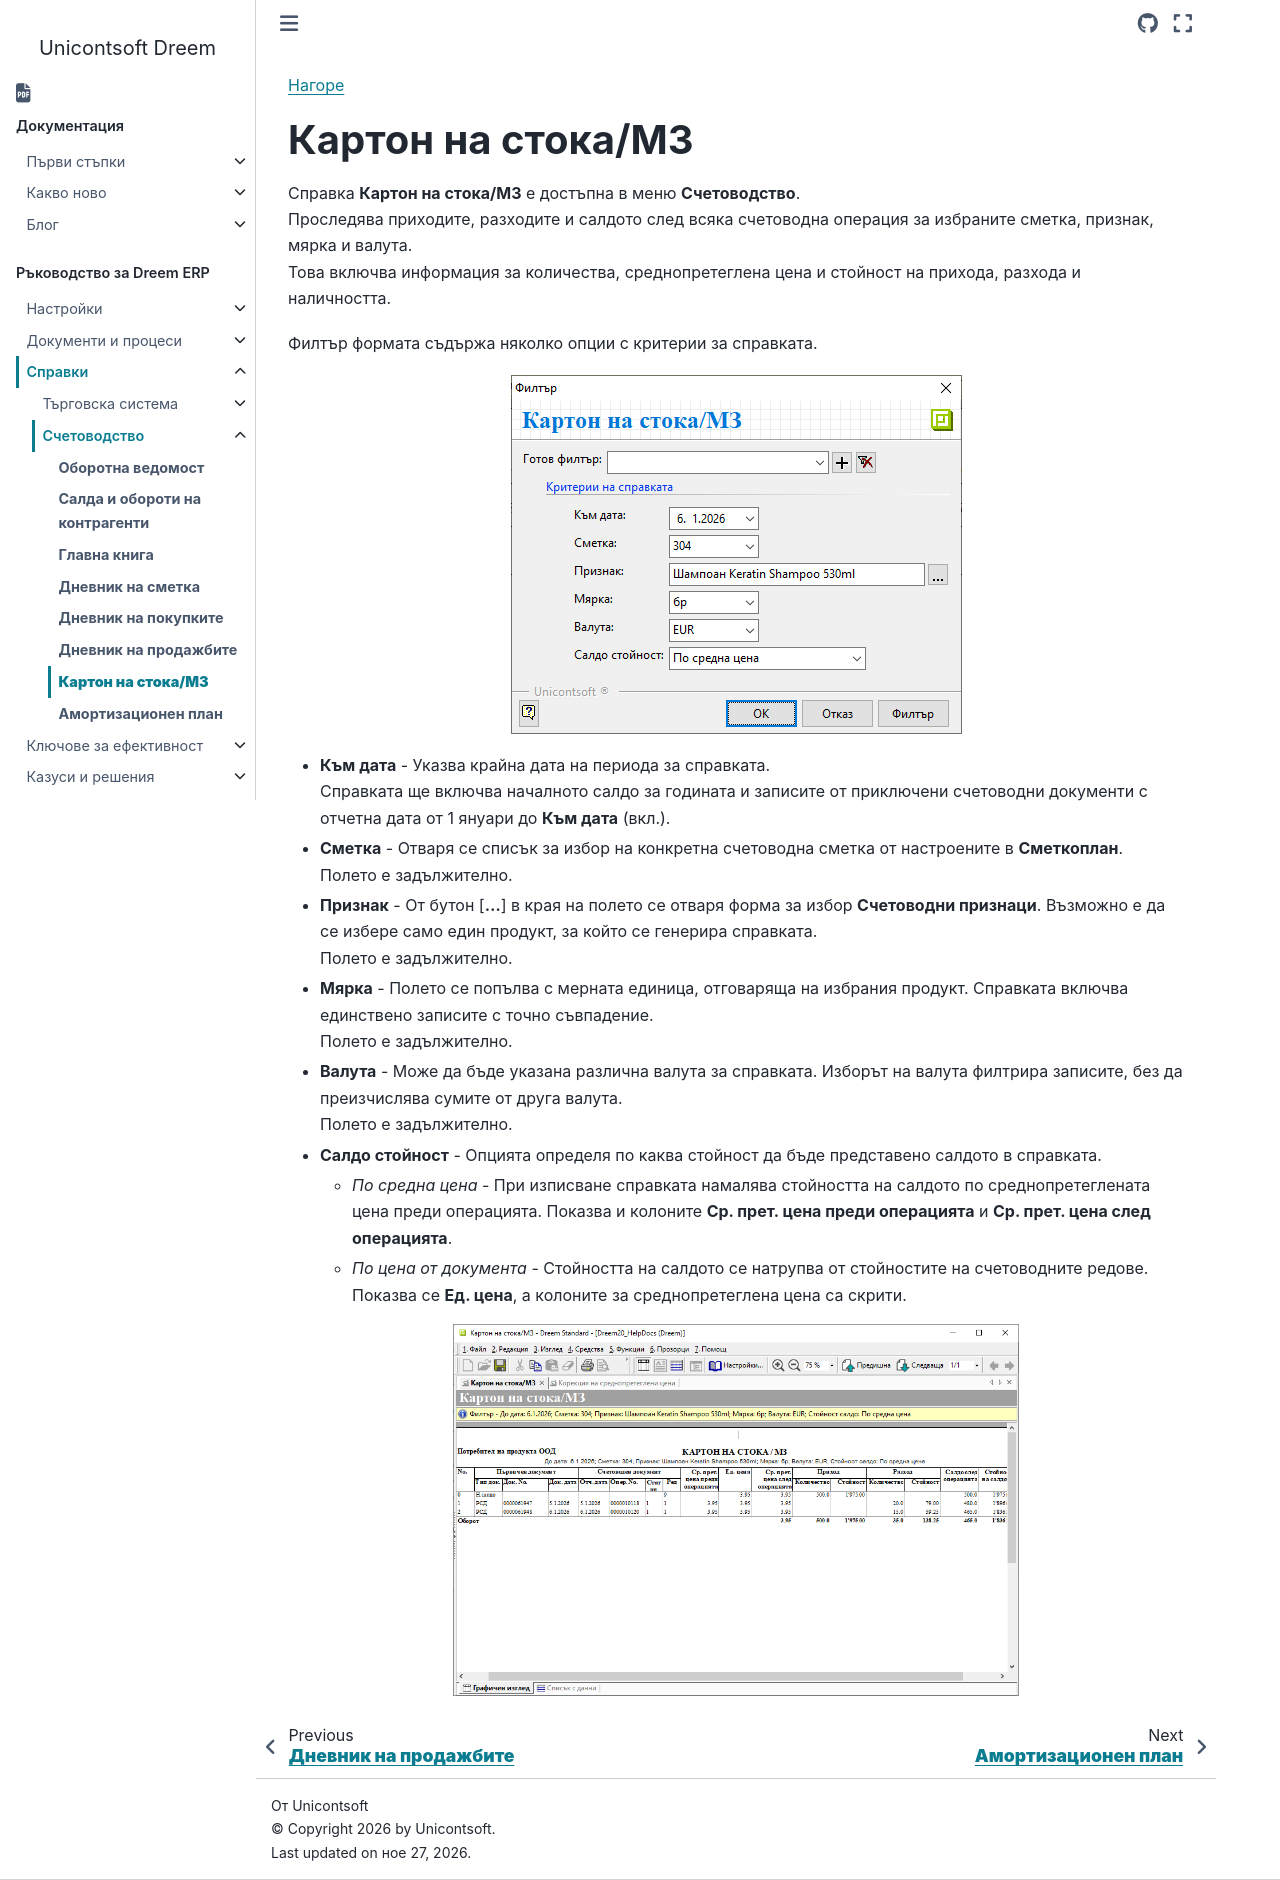

repository: Unicontsoft/unicontsoft.github.io · page: guide/erp/003-rep/002-accounting/007-goods-assets-report.html · generator: sphinx

```{only} html
[Нагоре](../000-index)
```

# **Картон на стока/МЗ**

Справка **Картон на стока/МЗ** е достъпна в меню **Счетоводство**.  
Проследява приходите, разходите и салдото след всяка счетоводна операция за избраните сметка, признак, мярка и валута.  
Това включва информация за количества, среднопретеглена цена и стойност на прихода, разхода и наличността.   

Филтър формата съдържа няколко опции с критерии за справката.  

![](907-goods-assets-report1.png){ class=align-center } 

- **Към дата** - Указва крайна дата на периода за справката.  
Справката ще включва началното салдо за годината и записите от приключени счетоводни документи с отчетна дата от 1 януари до **Към дата** (вкл.).    

- **Сметка** - Отваря се списък за избор на конкретна счетоводна сметка от настроените в **Сметкоплан**. Полето е задължително.   

- **Признак** - От бутон [**...**] в края на полето се отваря форма за избор **Счетоводни признаци**. Възможно е да се избере само един продукт, за който се генерира справката.  
Полето е задължително.   

- **Мярка** - Полето се попълва с мерната единица, отговаряща на избрания продукт. Справката включва единствено записите с точно съвпадение.  
Полето е задължително.     

- **Валута** - Може да бъде указана различна валута за справката. Изборът на валута филтрира записите, без да преизчислява сумите от друга валута.  
Полето е задължително.   

- **Салдо стойност** - Опцията определя по каква стойност да бъде представено салдото в справката.  
   - *По средна цена* - При изписване справката намалява стойността на салдото по среднопретеглената цена преди операцията. Показва и колоните **Ср. прет. цена преди операцията** и **Ср. прет. цена след операцията**.  
   - *По цена от документа* - Стойността на салдото се натрупва от стойностите на счетоводните редове. Показва се **Ед. цена**, а колоните за среднопретеглена цена са скрити.    

![](907-goods-assets-report2.png){ class=align-center w=15cm } 
